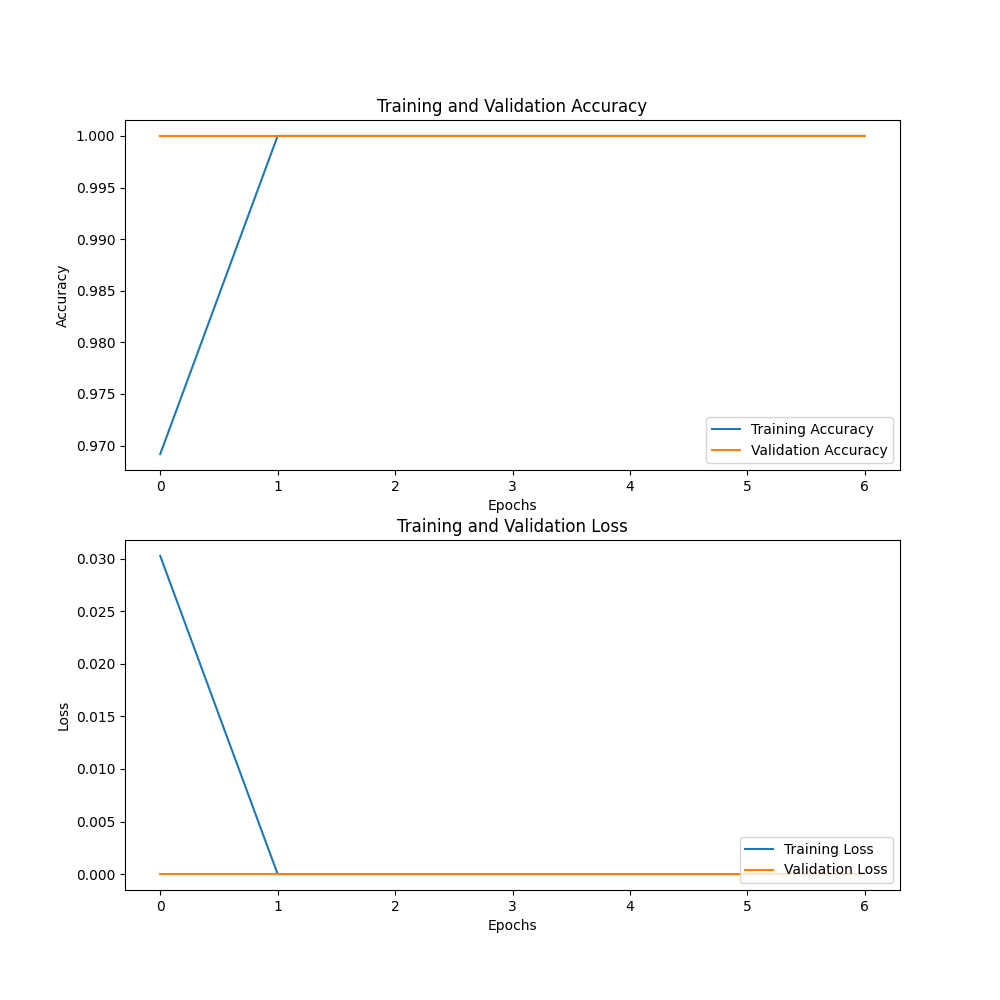

Values plotted in this chart, from the file beside it:
0.030272854, 0.9691788, 3.0758884e-09, 1.0
1.6498787e-07, 1.0, 1.6123365e-10, 1.0
8.913294e-09, 1.0, 9.649004e-11, 1.0
3.3519465e-09, 1.0, 5.932202e-11, 1.0
1.4665197e-09, 1.0, 3.8021877e-11, 1.0
7.371315e-10, 1.0, 2.518719e-11, 1.0
3.8277134e-10, 1.0, 1.7651509e-11, 1.0
